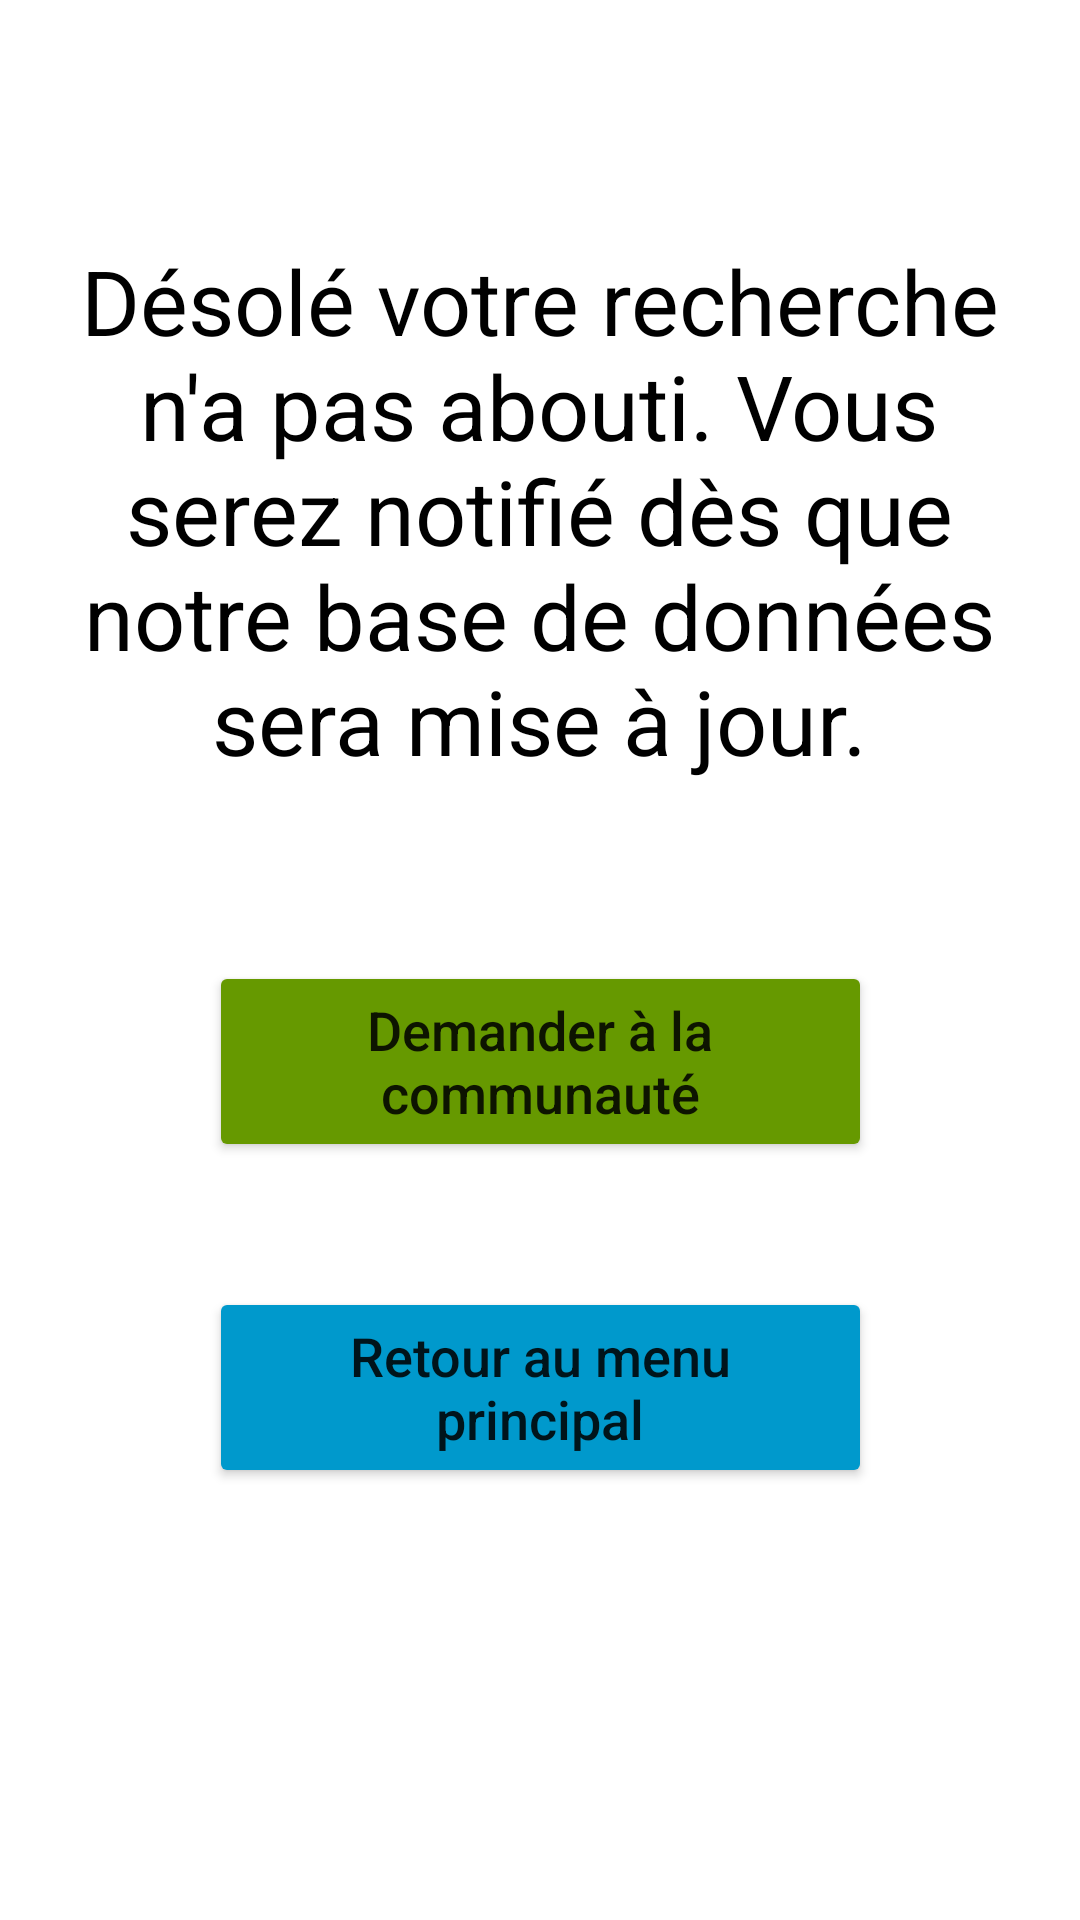

Layout XML and referenced resources for this Android screen:
<!-- AndroidManifest.xml: application theme Theme.Plantish -->
<!-- res/layout/activity_plant_not_found.xml -->
<?xml version="1.0" encoding="utf-8"?>
<androidx.constraintlayout.widget.ConstraintLayout xmlns:android="http://schemas.android.com/apk/res/android"
    xmlns:app="http://schemas.android.com/apk/res-auto"
    xmlns:tools="http://schemas.android.com/tools"
    android:layout_width="match_parent"
    android:layout_height="match_parent"
    tools:context="edu.polytech.si3.ihm.plantish.identify.activities_identification.PlantNotFoundActivity">


    <TextView
        android:id="@+id/sorry"
        android:layout_width="326dp"
        android:layout_height="wrap_content"
        android:layout_marginTop="80dp"
        android:gravity="center"
        android:text="Désolé votre recherche n'a pas abouti. Vous serez notifié dès que notre base de données sera mise à jour."
        android:textAppearance="@style/TextAppearance.AppCompat.Large"
        android:textColor="@color/black"
        android:textSize="30sp"
        app:layout_constraintEnd_toEndOf="parent"
        app:layout_constraintHorizontal_bias="0.494"
        app:layout_constraintStart_toStartOf="parent"
        app:layout_constraintTop_toTopOf="parent" />

    <Button
        android:id="@+id/askCommunityButton"
        android:layout_width="221dp"
        android:layout_height="67dp"
        android:backgroundTint="@android:color/holo_green_dark"
        android:text="Demander à la communauté"
        android:textAllCaps="false"
        android:textSize="18sp"
        app:layout_constraintBottom_toTopOf="@+id/mainButton"
        app:layout_constraintEnd_toEndOf="parent"
        app:layout_constraintStart_toStartOf="parent"
        app:layout_constraintTop_toBottomOf="@+id/sorry"
        app:layout_constraintVertical_bias="0.59" />

    <Button
        android:id="@+id/mainButton"
        android:layout_width="221dp"
        android:layout_height="67dp"
        android:layout_marginBottom="144dp"
        android:text="Retour au menu principal"
        android:textSize="18sp"
        android:textAllCaps="false"
        app:layout_constraintBottom_toBottomOf="parent"
        app:layout_constraintEnd_toEndOf="parent"
        app:layout_constraintStart_toStartOf="parent"
        android:backgroundTint="@android:color/holo_blue_dark"/>
</androidx.constraintlayout.widget.ConstraintLayout>
<!-- resources referenced by this layout -->
<resources>
  <color name="black">#FF000000</color>
  <style name="Theme.Plantish" parent="Theme.MaterialComponents.DayNight.DarkActionBar">
          
          <item name="colorPrimary">@color/purple_500</item>
          <item name="colorPrimaryVariant">@color/purple_700</item>
          <item name="colorOnPrimary">@color/white</item>
          
          <item name="colorSecondary">@color/teal_200</item>
          <item name="colorSecondaryVariant">@color/teal_700</item>
          <item name="colorOnSecondary">@color/black</item>
          
          <item name="android:statusBarColor" tools:targetApi="l">?attr/colorPrimaryVariant</item>
          
      </style>
  <color name="purple_500">#FF6200EE</color>
  <color name="purple_700">#FF3700B3</color>
  <color name="white">#FFFFFFFF</color>
  <color name="teal_200">#FF03DAC5</color>
  <color name="teal_700">#FF018786</color>
</resources>
